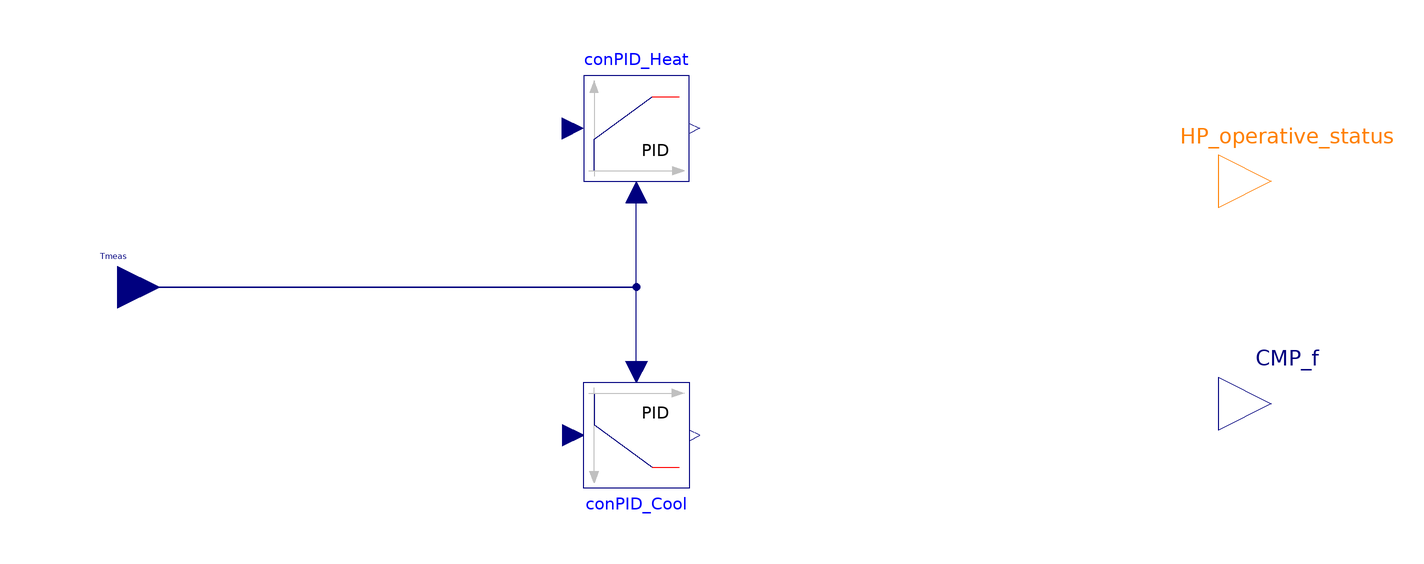

This picture is the connection diagram that the Modelica source below describes through its graphical annotations.

model Control_vs_3 "Control System for reversible components"

  //--------------------------------------------------Blocks--------------------------------------------------------------------------------------------------------------------------------------
  Modelica.Blocks.Interfaces.RealInput Tmeas annotation (Placement(transformation(extent={{-116,-8},{-100,8}}), iconTransformation(extent={{-116,-8},{-100,8}})));
  Buildings.Controls.Continuous.LimPID conPID_Heat(
    u_s=Tset,
    controllerType=Modelica.Blocks.Types.SimpleController.PID,
    k=k_heat,
    Ti=Ti_heat,
    Td=Td_heating,
    reset=Buildings.Types.Reset.Parameter,
    y_reset=0)
      annotation (Placement(transformation(extent={{-20,20},{0,40}})));
  Buildings.Controls.Continuous.LimPID conPID_Cool(
    u_s=Tset,
    controllerType=Modelica.Blocks.Types.SimpleController.PID,
    k=k_cool,
    Ti=Ti_cool,
    Td=Td_cool,
    reverseActing=false,
    reset=Buildings.Types.Reset.Parameter,
    y_reset=0) annotation (Placement(transformation(extent={{-20,-18},{0,-38}})));
  Modelica.Blocks.Interfaces.RealOutput CMP_f "Total compressor frequency"
                                              annotation (Placement(transformation(extent={{100,-32},{120,-12}}), iconTransformation(extent={{100,-32},{120,-12}})));
  Modelica.Blocks.Interfaces.IntegerOutput HP_operative_status annotation (Placement(transformation(extent={{100,10},{120,30}})));

  //-------------------------------------------Parameters------------------------------------------------------------------------------------------------------------------------------------------
  Integer HP_operative_mode "HP opeation mode";
  Integer HP_target "HP target status";
  Real DeltaT_real(unit="K") "Real temperature difference";
  Real Ttrigger(unit = "s") "time trigger";
  Integer last_active_mode( start = 1) "memory of last operative status";
  parameter Real Tset(unit="K") "set point temperature" annotation (Dialog(group="SetUp"));
  parameter Real DeltaTup(unit="K") "upper temperature dead band" annotation (Dialog(group="SetUp"));
  parameter Real DeltaTlow(unit="K") "lower temperature dead band" annotation (Dialog(group="SetUp"));

  parameter Modelica.Blocks.Types.SimpleController controllerType_heat=Modelica.Blocks.Types.SimpleController.PI "Type of controller" annotation (Dialog(group="Heating"));
  parameter Real k_heat=1 "Gain of controller" annotation (Dialog(group="Heating"));
  parameter Modelica.Units.SI.Time Ti_heat=0.5 "Time constant of Integrator block" annotation (Dialog(group="Heating"));
  parameter Modelica.Units.SI.Time Td_heating=0.1 "Time constant of Derivative block" annotation (Dialog(group="Heating"));
  parameter Modelica.Blocks.Types.SimpleController controllerType_cool=Modelica.Blocks.Types.SimpleController.PI "Type of controller" annotation (Dialog(group="Cooling"));
  parameter Real k_cool=1 "Gain of controller" annotation (Dialog(group="Cooling"));
  parameter Modelica.Units.SI.Time Ti_cool=0.5 "Time constant of Integrator block" annotation (Dialog(group="Cooling"));
  parameter Modelica.Units.SI.Time Td_cool=0.1 "Time constant of Derivative block" annotation (Dialog(group="Cooling"));
  parameter Real f_nominal(unit="Hz") "nominal compressor frequency" annotation (Dialog(group="Setup"));
  parameter Real Tdelay( unit = "s") "delay when HP turns ON"
                                                             annotation (Dialog(group="Setup"));

 // =================EQUATION BLOCK===============================================================================================================================================================

equation

  DeltaT_real = Tset - Tmeas;
  HP_operative_status = last_active_mode;
  // Define HP status target
  if DeltaT_real > DeltaTup then
    HP_target= 1;
  elseif DeltaT_real < DeltaTlow then
     HP_target = -1;
  elseif pre(HP_target) == 1 and DeltaT_real > 0 then
     HP_target = 1;
  elseif pre(HP_target) == -1 and DeltaT_real < 0 then
     HP_target = -1;
  else
      HP_target =0;
  end if;

  //Start counting time for delay
  when change(HP_target) then
    Ttrigger = time;
  end when;

  //Apply the target to the status
  if time >= Tdelay + Ttrigger then
    HP_operative_mode = HP_target;
  else
    HP_operative_mode = pre(HP_operative_mode);
  end if;

  //Evaluation of the last operative status
  when  HP_operative_mode == 1 then
    last_active_mode = 1;
  elsewhen HP_operative_mode == -1 then
    last_active_mode = -1;
  end when;

  //Change the status and the real HP functioning mode
  if HP_operative_mode == 1 then
    CMP_f = Buildings.Utilities.Math.Functions.smoothMax(conPID_Heat.y*f_nominal,0,1e-4);
   elseif HP_operative_mode == -1 then
    CMP_f = Buildings.Utilities.Math.Functions.smoothMax(conPID_Cool.y*f_nominal,0,1e-4);
   else
    CMP_f = 0;
  end if;

  // Reset of the PID error
  if HP_operative_mode == 1 then
    conPID_Heat.trigger = true;
    conPID_Cool.trigger = false;
  elseif  HP_operative_mode == -1 then
    conPID_Heat.trigger = false;
    conPID_Cool.trigger = true;
  else
    conPID_Heat.trigger = false;
    conPID_Cool.trigger = false;
  end if;

  connect(Tmeas, conPID_Heat.u_m) annotation (Line(points={{-108,0},{-10,0},{-10,18}}, color={0,0,127}));
  connect(conPID_Cool.u_m, Tmeas) annotation (Line(points={{-10,-16},{-10,0},{-108,0}}, color={0,0,127}));
  annotation (Icon(coordinateSystem(preserveAspectRatio=false), graphics={Bitmap(extent={{-80,-84},{80,82}}, fileName="modelica://HeatPumpModel/../Incons/Control.png"), Rectangle(
          extent={{-82,80},{80,-82}},
          lineColor={0,0,0},
          lineThickness=1)}),                                                                                                                                              Diagram(coordinateSystem(
          preserveAspectRatio=false)),
    experiment(
      StopTime=15000,
      Interval=60,
      __Dymola_Algorithm="Radau"));
end Control_vs_3;